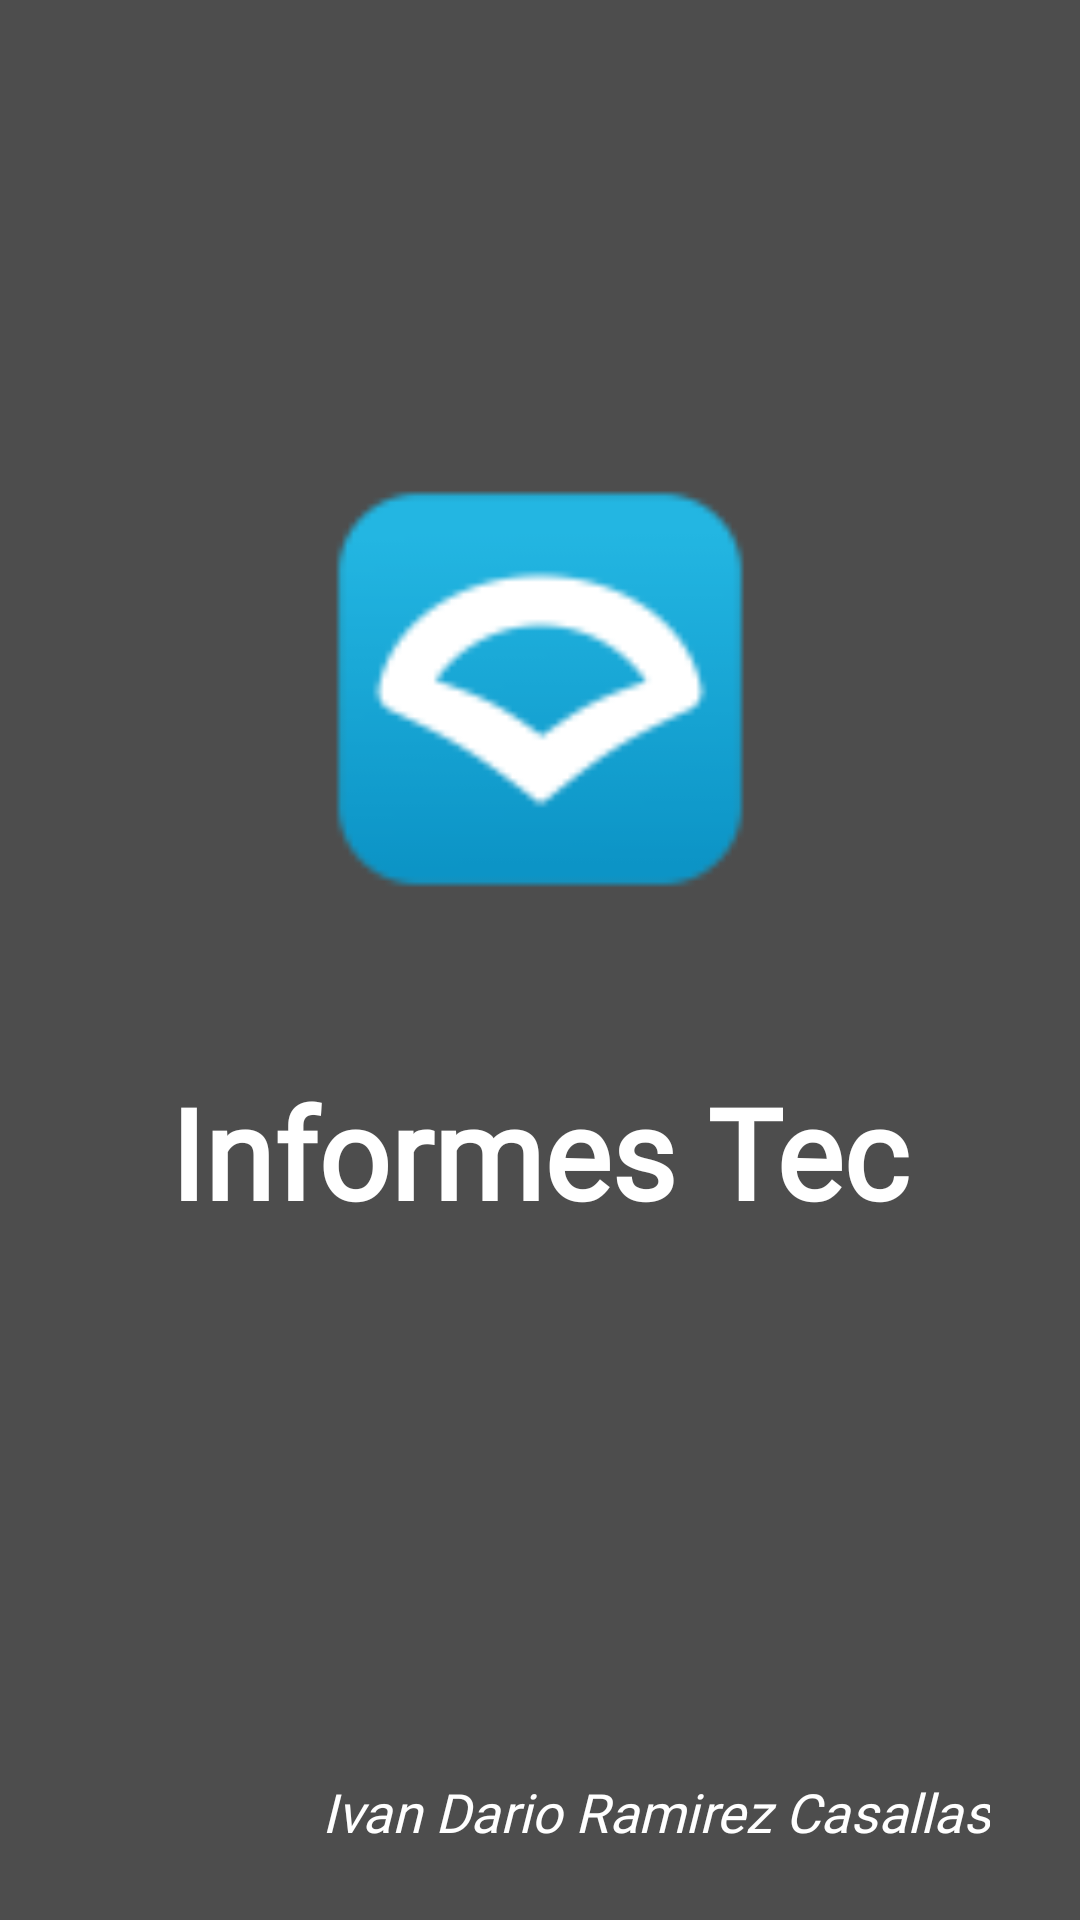

Here is an Android app screen rendered from its layout file. Give the layout XML and the strings, colors and styles it references.
<!-- AndroidManifest.xml: application theme Theme.Taller2 -->
<!-- res/layout/activity_splash.xml -->
<?xml version="1.0" encoding="utf-8"?>
<LinearLayout xmlns:android="http://schemas.android.com/apk/res/android"
    xmlns:app="http://schemas.android.com/apk/res-auto"
    xmlns:tools="http://schemas.android.com/tools"
    android:id="@+id/main"
    android:background="@color/fondo_inicio"
    android:layout_width="match_parent"
    android:layout_height="match_parent"
    android:orientation="vertical"
    android:gravity="center_horizontal"
    tools:context=".Activities.inicio.HomeActivity">

    <Space
        android:layout_width="match_parent"
        android:layout_height="0dp"
        android:layout_weight="2" />

    <ImageView
        android:id="@+id/logoapp"
        android:layout_width="220dp"
        android:layout_height="220dp"
        android:contentDescription="@string/nombre_app"
        app:srcCompat="@mipmap/logoapp_foreground" />

    <TextView
        android:id="@+id/NombreApp"
        android:layout_width="wrap_content"
        android:layout_height="wrap_content"
        android:layout_marginTop="16dp"
        android:fontFamily="@font/tiro_devanagari_hindi"
        android:text="@string/nombre_app"
        android:textColor="@color/texto_principal"
        android:textSize="42sp"
        android:textStyle="bold" />

    <Space
        android:layout_width="match_parent"
        android:layout_height="0dp"
        android:layout_weight="3" />

    <TextView
        android:id="@+id/TuNombre"
        android:layout_width="match_parent"
        android:layout_height="wrap_content"
        android:layout_marginEnd="20dp"
        android:layout_marginBottom="24dp"
        android:fontFamily="@font/tiro_devanagari_hindi"
        android:text="@string/nombre_autor"
        android:textColor="@color/texto_principal"
        android:textSize="18sp"
        android:textStyle="italic"
        android:gravity="end" />

</LinearLayout>
<!-- resources referenced by this layout -->
<resources>
  <color name="fondo_inicio">#4D4D4D</color>
  <color name="texto_principal">#FFFFFF</color>
  <!-- mipmap logoapp_foreground: webp bitmap (mipmap-mdpi, 1844 bytes) -->
  <string name="nombre_app">Informes Tec</string>
  <string name="nombre_autor">Ivan Dario Ramirez Casallas</string>
  <style name="Theme.Taller2" parent="Base.Theme.Taller2">
          <item name="colorPrimary">@color/fondo_inicio</item>
      </style>
  <style name="Base.Theme.Taller2" parent="Theme.Material3.DayNight.NoActionBar">
          
          
      </style>
</resources>
